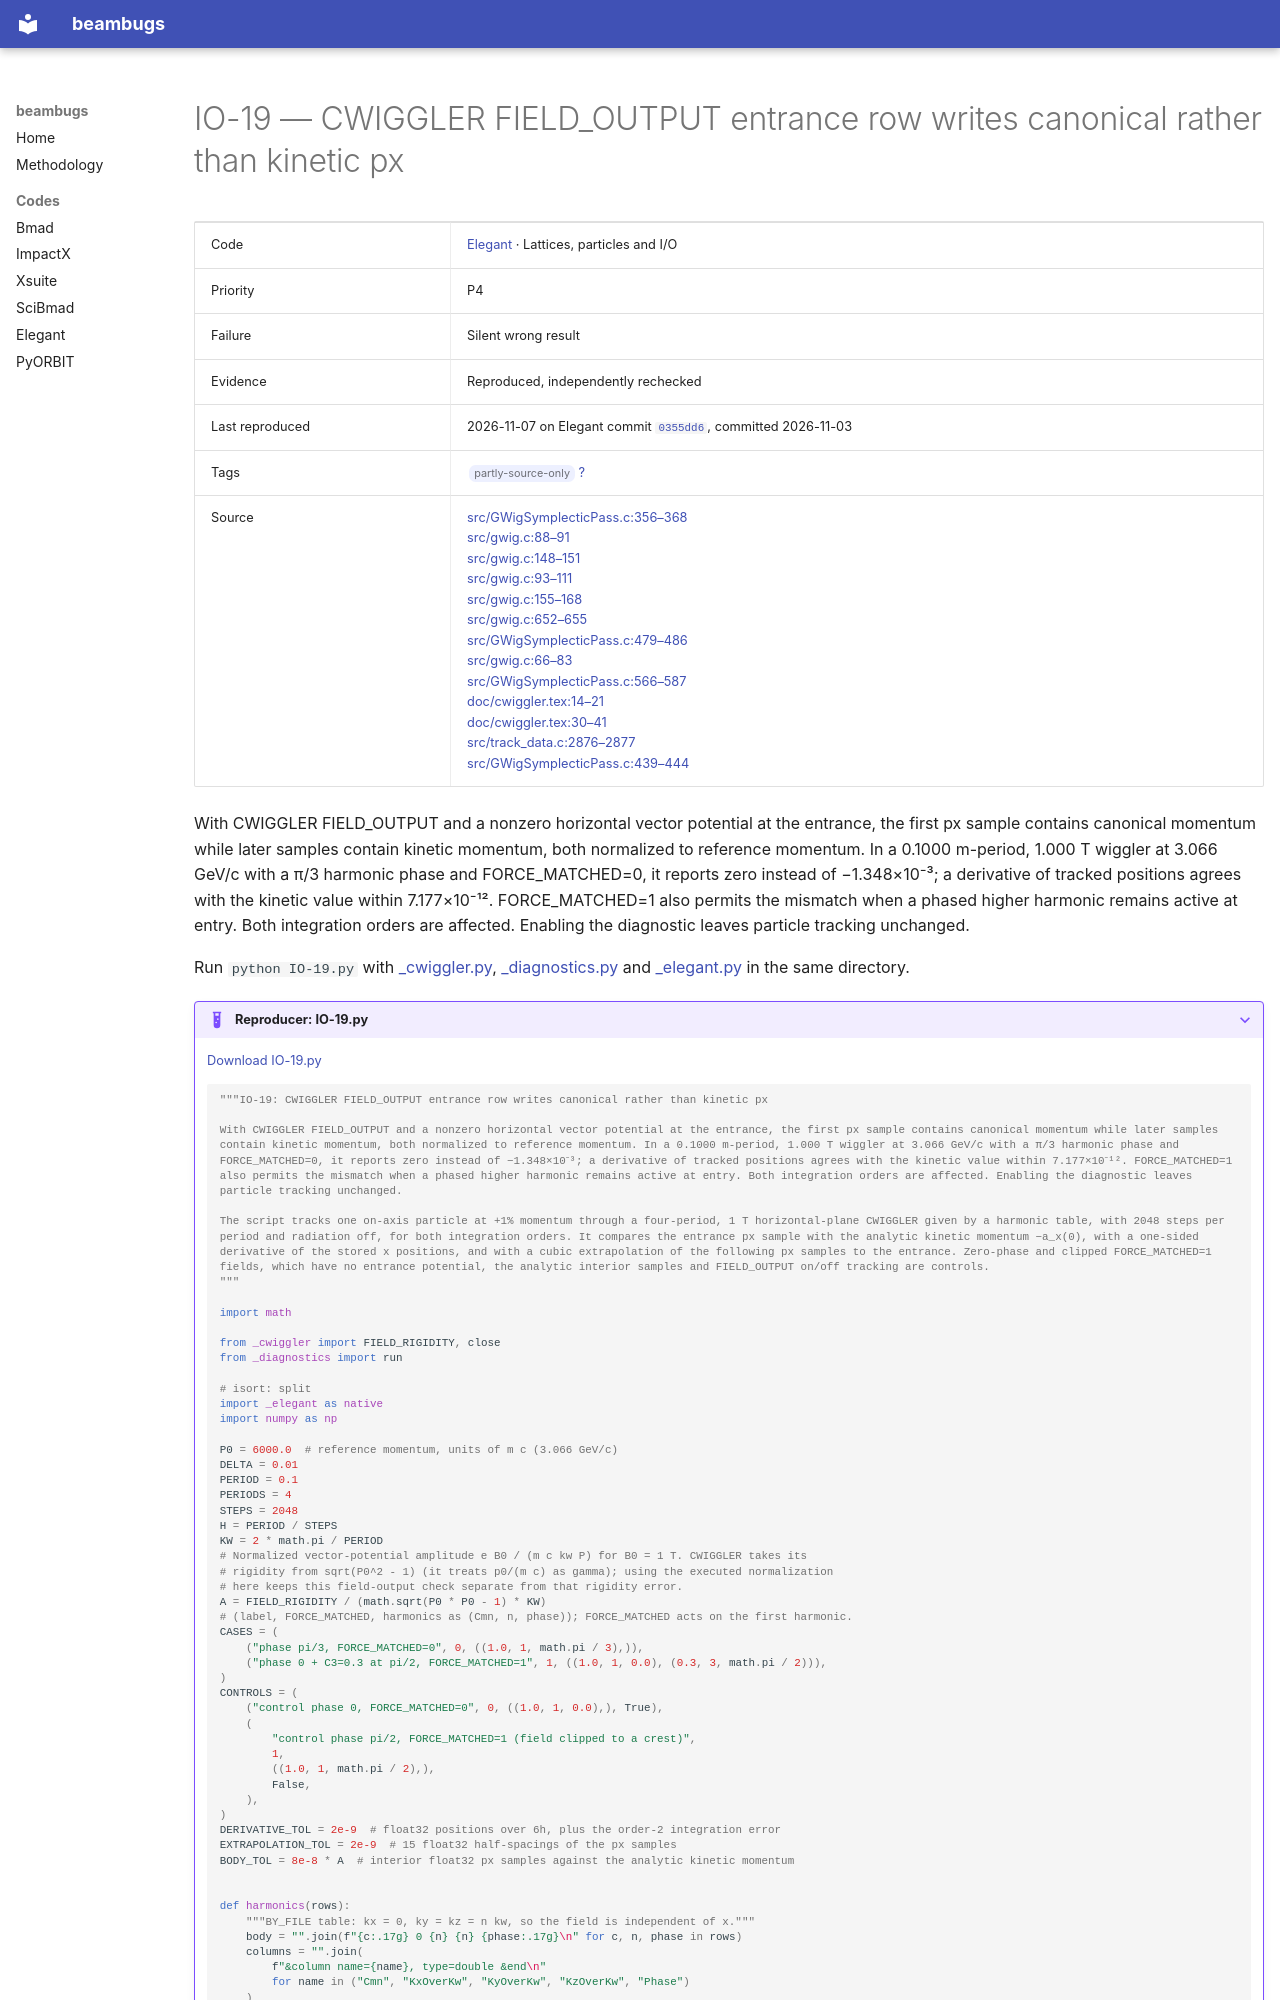

repository: nikitakuklev/beambugs · page: elegant/IO-19/index.html · generator: mkdocs

---
title: "IO-19: CWIGGLER FIELD_OUTPUT entrance row writes canonical rather than kinetic px"
hide:
  - toc
---

# IO-19 — CWIGGLER FIELD_OUTPUT entrance row writes canonical rather than kinetic px

| | |
|---|---|
| Code | [Elegant](../index.md) · Lattices, particles and I/O |
| Priority | P4 |
| Failure | Silent wrong result |
| Evidence | Reproduced, independently rechecked |
| Last reproduced | 2026-11-07 on Elegant commit [`0355dd6`](https://github.com/rtsoliday/elegant/commit/0355dd6aca12), committed 2026-11-03 |
| Tags | <span class="bb-tag">partly-source-only</span> [?](../../methodology.md#tags) |
| Source | [src/GWigSymplecticPass.c:356–368](https://github.com/rtsoliday/elegant/blob/0355dd6aca12c861971fbf8f3ae78a0ded991734/src/GWigSymplecticPass.c#L356-L368)<br>[src/gwig.c:88–91](https://github.com/rtsoliday/elegant/blob/0355dd6aca12c861971fbf8f3ae78a0ded991734/src/gwig.c#L88-L91)<br>[src/gwig.c:148–151](https://github.com/rtsoliday/elegant/blob/0355dd6aca12c861971fbf8f3ae78a0ded991734/src/gwig.c#L148-L151)<br>[src/gwig.c:93–111](https://github.com/rtsoliday/elegant/blob/0355dd6aca12c861971fbf8f3ae78a0ded991734/src/gwig.c#L93-L111)<br>[src/gwig.c:155–168](https://github.com/rtsoliday/elegant/blob/0355dd6aca12c861971fbf8f3ae78a0ded991734/src/gwig.c#L155-L168)<br>[src/gwig.c:652–655](https://github.com/rtsoliday/elegant/blob/0355dd6aca12c861971fbf8f3ae78a0ded991734/src/gwig.c#L652-L655)<br>[src/GWigSymplecticPass.c:479–486](https://github.com/rtsoliday/elegant/blob/0355dd6aca12c861971fbf8f3ae78a0ded991734/src/GWigSymplecticPass.c#L479-L486)<br>[src/gwig.c:66–83](https://github.com/rtsoliday/elegant/blob/0355dd6aca12c861971fbf8f3ae78a0ded991734/src/gwig.c#L66-L83)<br>[src/GWigSymplecticPass.c:566–587](https://github.com/rtsoliday/elegant/blob/0355dd6aca12c861971fbf8f3ae78a0ded991734/src/GWigSymplecticPass.c#L566-L587)<br>[doc/cwiggler.tex:14–21](https://github.com/rtsoliday/elegant/blob/0355dd6aca12c861971fbf8f3ae78a0ded991734/doc/cwiggler.tex#L14-L21)<br>[doc/cwiggler.tex:30–41](https://github.com/rtsoliday/elegant/blob/0355dd6aca12c861971fbf8f3ae78a0ded991734/doc/cwiggler.tex#L30-L41)<br>[src/track_data.c:2876–2877](https://github.com/rtsoliday/elegant/blob/0355dd6aca12c861971fbf8f3ae78a0ded991734/src/track_data.c#L2876-L2877)<br>[src/GWigSymplecticPass.c:439–444](https://github.com/rtsoliday/elegant/blob/0355dd6aca12c861971fbf8f3ae78a0ded991734/src/GWigSymplecticPass.c#L439-L444) |

With CWIGGLER FIELD_OUTPUT and a nonzero horizontal vector potential at the entrance, the first px sample contains canonical momentum while later samples contain kinetic momentum, both normalized to reference momentum. In a 0.1000 m-period, 1.000 T wiggler at 3.066 GeV/c with a π/3 harmonic phase and FORCE_MATCHED=0, it reports zero instead of −1.348×10⁻³; a derivative of tracked positions agrees with the kinetic value within 7.177×10⁻¹². FORCE_MATCHED=1 also permits the mismatch when a phased higher harmonic remains active at entry. Both integration orders are affected. Enabling the diagnostic leaves particle tracking unchanged.

Run `python IO-19.py` with [_cwiggler.py](../helpers/_cwiggler.py), [_diagnostics.py](../helpers/_diagnostics.py) and [_elegant.py](../helpers/_elegant.py) in the same directory.

??? example "Reproducer: IO-19.py"

    [Download IO-19.py](IO-19.py)

    ```python
    """IO-19: CWIGGLER FIELD_OUTPUT entrance row writes canonical rather than kinetic px

    With CWIGGLER FIELD_OUTPUT and a nonzero horizontal vector potential at the entrance, the first px sample contains canonical momentum while later samples contain kinetic momentum, both normalized to reference momentum. In a 0.1000 m-period, 1.000 T wiggler at 3.066 GeV/c with a π/3 harmonic phase and FORCE_MATCHED=0, it reports zero instead of −1.348×10⁻³; a derivative of tracked positions agrees with the kinetic value within 7.177×10⁻¹². FORCE_MATCHED=1 also permits the mismatch when a phased higher harmonic remains active at entry. Both integration orders are affected. Enabling the diagnostic leaves particle tracking unchanged.

    The script tracks one on-axis particle at +1% momentum through a four-period, 1 T horizontal-plane CWIGGLER given by a harmonic table, with 2048 steps per period and radiation off, for both integration orders. It compares the entrance px sample with the analytic kinetic momentum −a_x(0), with a one-sided derivative of the stored x positions, and with a cubic extrapolation of the following px samples to the entrance. Zero-phase and clipped FORCE_MATCHED=1 fields, which have no entrance potential, the analytic interior samples and FIELD_OUTPUT on/off tracking are controls.
    """

    import math

    from _cwiggler import FIELD_RIGIDITY, close
    from _diagnostics import run

    # isort: split
    import _elegant as native
    import numpy as np

    P0 = 6000.0  # reference momentum, units of m c (3.066 GeV/c)
    DELTA = 0.01
    PERIOD = 0.1
    PERIODS = 4
    STEPS = 2048
    H = PERIOD / STEPS
    KW = 2 * math.pi / PERIOD
    # Normalized vector-potential amplitude e B0 / (m c kw P) for B0 = 1 T. CWIGGLER takes its
    # rigidity from sqrt(P0^2 - 1) (it treats p0/(m c) as gamma); using the executed normalization
    # here keeps this field-output check separate from that rigidity error.
    A = FIELD_RIGIDITY / (math.sqrt(P0 * P0 - 1) * KW)
    # (label, FORCE_MATCHED, harmonics as (Cmn, n, phase)); FORCE_MATCHED acts on the first harmonic.
    CASES = (
        ("phase pi/3, FORCE_MATCHED=0", 0, ((1.0, 1, math.pi / 3),)),
        ("phase 0 + C3=0.3 at pi/2, FORCE_MATCHED=1", 1, ((1.0, 1, 0.0), (0.3, 3, math.pi / 2))),
    )
    CONTROLS = (
        ("control phase 0, FORCE_MATCHED=0", 0, ((1.0, 1, 0.0),), True),
        (
            "control phase pi/2, FORCE_MATCHED=1 (field clipped to a crest)",
            1,
            ((1.0, 1, math.pi / 2),),
            False,
        ),
    )
    DERIVATIVE_TOL = 2e-9  # float32 positions over 6h, plus the order-2 integration error
    EXTRAPOLATION_TOL = 2e-9  # 15 float32 half-spacings of the px samples
    BODY_TOL = 8e-8 * A  # interior float32 px samples against the analytic kinetic momentum
